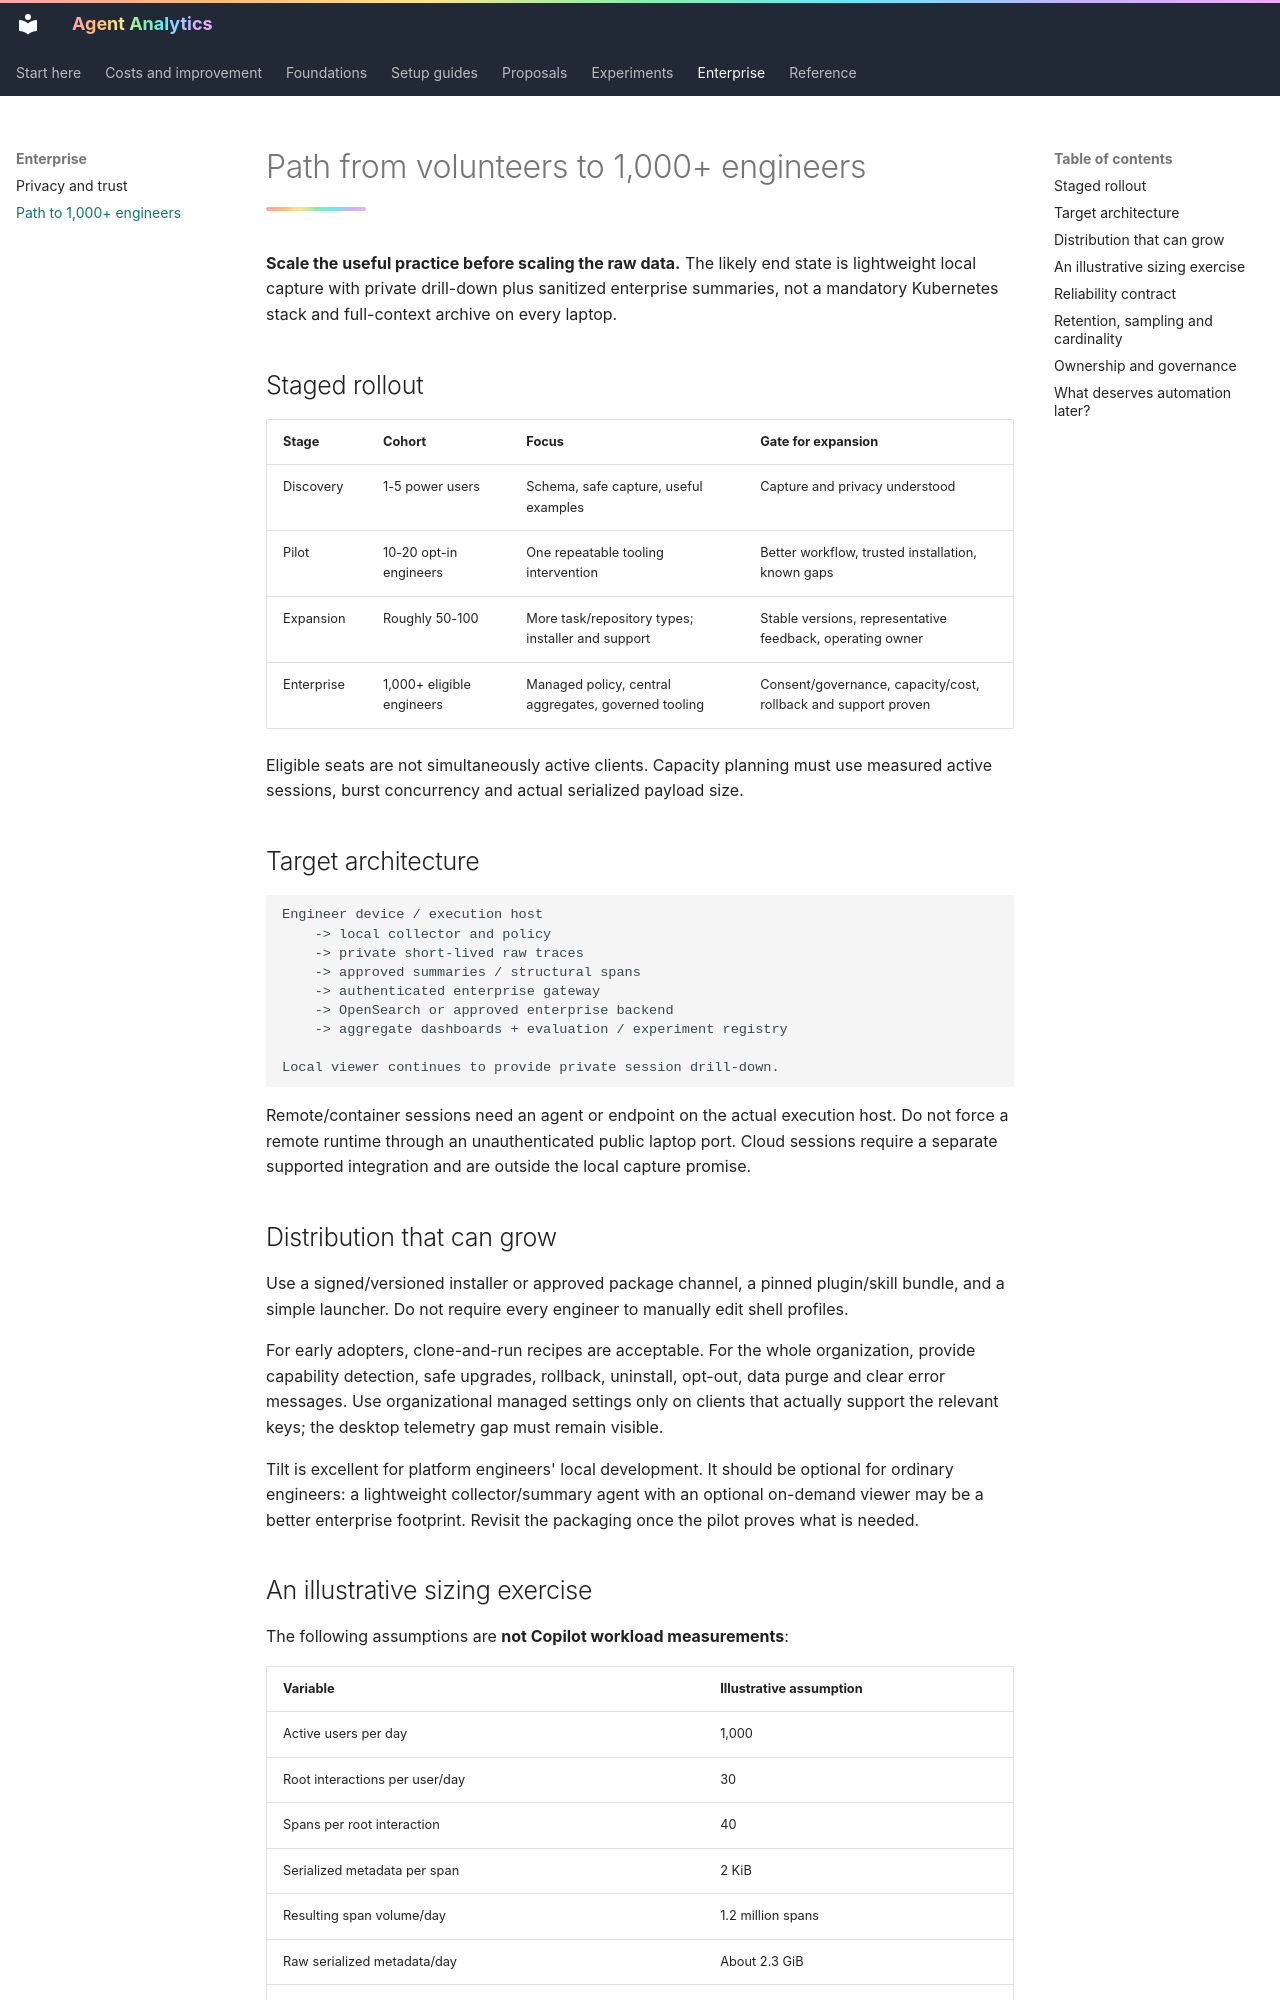

repository: titan-syndicate/agent-analytics · page: enterprise/scaling/index.html · generator: mkdocs

# Path from volunteers to 1,000+ engineers

**Scale the useful practice before scaling the raw data.** The likely end state is lightweight local capture with private drill-down plus sanitized enterprise summaries, not a mandatory Kubernetes stack and full-context archive on every laptop.

## Staged rollout

| Stage | Cohort | Focus | Gate for expansion |
| --- | --- | --- | --- |
| Discovery | 1-5 power users | Schema, safe capture, useful examples | Capture and privacy understood |
| Pilot | 10-20 opt-in engineers | One repeatable tooling intervention | Better workflow, trusted installation, known gaps |
| Expansion | Roughly 50-100 | More task/repository types; installer and support | Stable versions, representative feedback, operating owner |
| Enterprise | 1,000+ eligible engineers | Managed policy, central aggregates, governed tooling | Consent/governance, capacity/cost, rollback and support proven |

Eligible seats are not simultaneously active clients. Capacity planning must use measured active sessions, burst concurrency and actual serialized payload size.

## Target architecture

```text
Engineer device / execution host
    -> local collector and policy
    -> private short-lived raw traces
    -> approved summaries / structural spans
    -> authenticated enterprise gateway
    -> OpenSearch or approved enterprise backend
    -> aggregate dashboards + evaluation / experiment registry

Local viewer continues to provide private session drill-down.
```

Remote/container sessions need an agent or endpoint on the actual execution host. Do not force a remote runtime through an unauthenticated public laptop port. Cloud sessions require a separate supported integration and are outside the local capture promise.

## Distribution that can grow

Use a signed/versioned installer or approved package channel, a pinned plugin/skill bundle, and a simple launcher. Do not require every engineer to manually edit shell profiles.

For early adopters, clone-and-run recipes are acceptable. For the whole organization, provide capability detection, safe upgrades, rollback, uninstall, opt-out, data purge and clear error messages. Use organizational managed settings only on clients that actually support the relevant keys; the desktop telemetry gap must remain visible.

Tilt is excellent for platform engineers' local development. It should be optional for ordinary engineers: a lightweight collector/summary agent with an optional on-demand viewer may be a better enterprise footprint. Revisit the packaging once the pilot proves what is needed.
